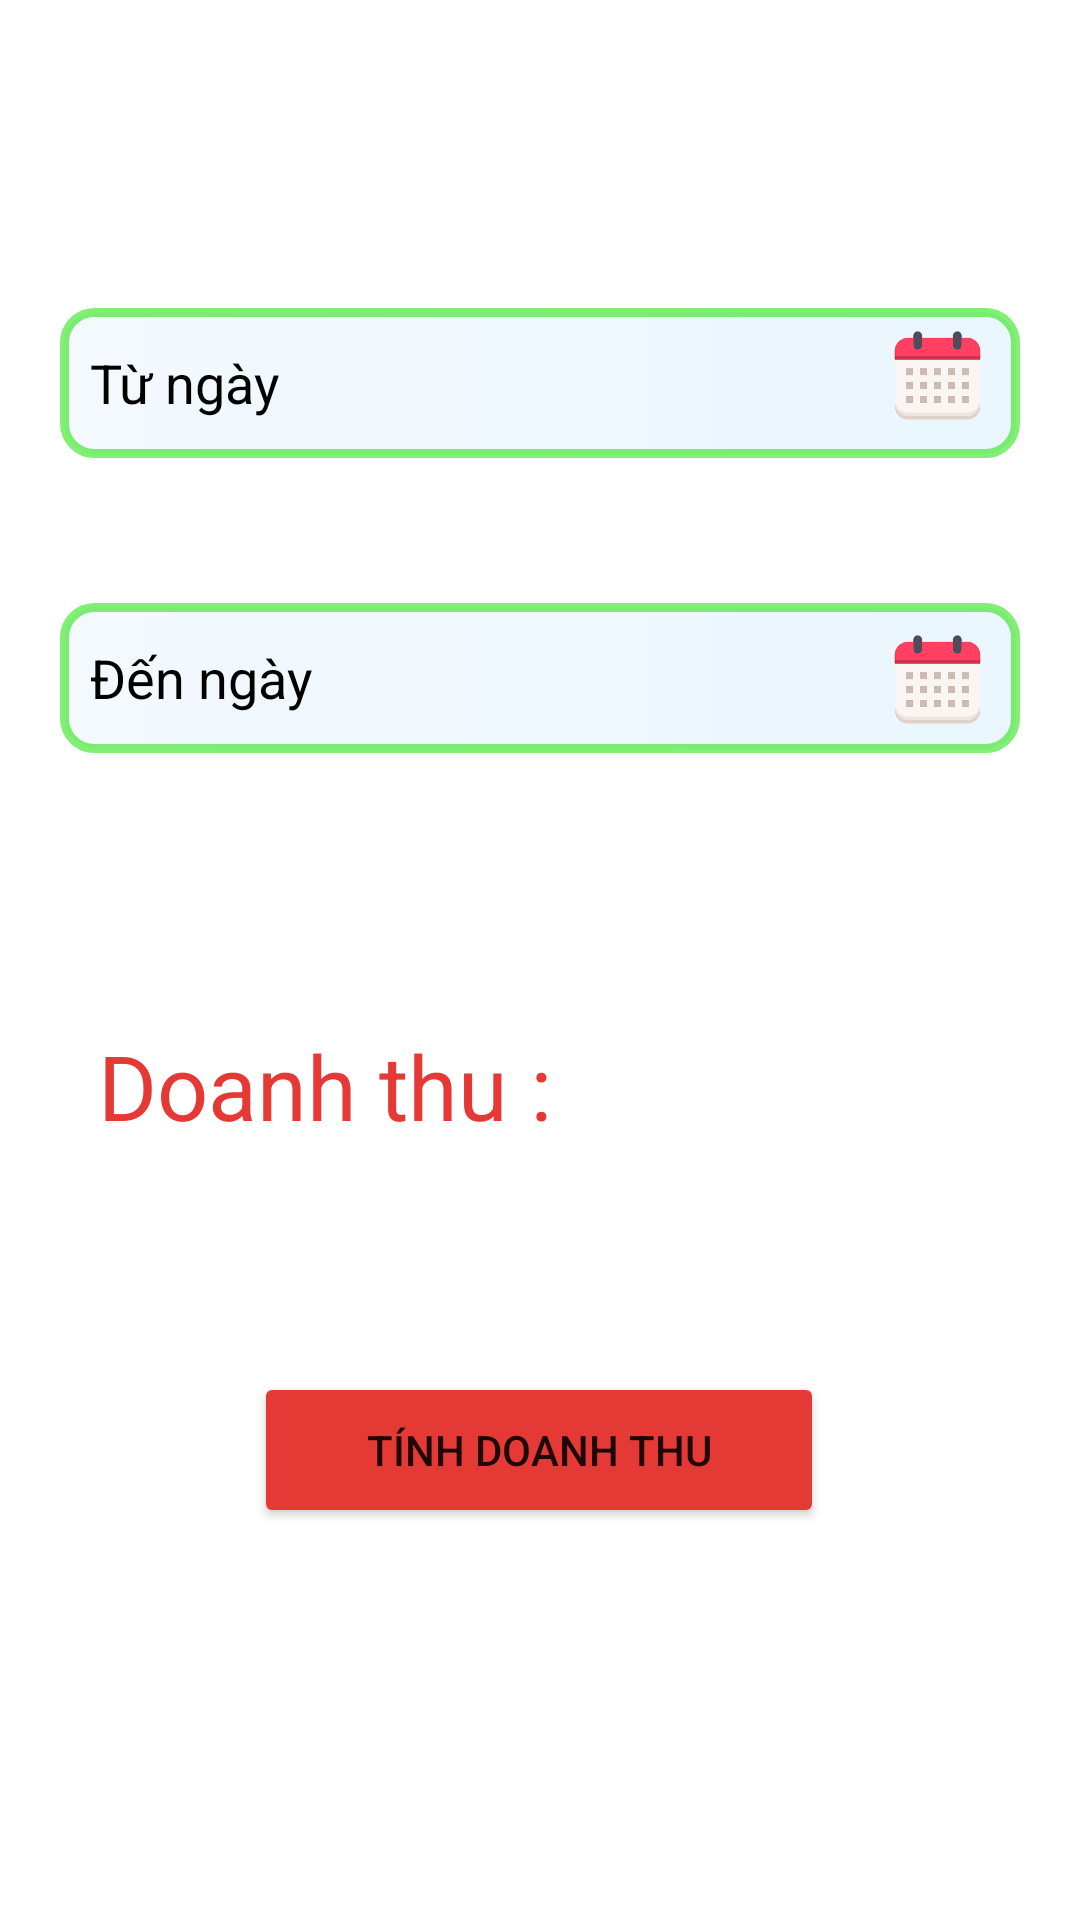

Layout XML and referenced resources for this Android screen:
<!-- AndroidManifest.xml: application theme Theme.AppAgile -->
<!-- res/layout/fragment_doanh_thu.xml -->
<?xml version="1.0" encoding="utf-8"?>
<androidx.constraintlayout.widget.ConstraintLayout xmlns:android="http://schemas.android.com/apk/res/android"
    xmlns:app="http://schemas.android.com/apk/res-auto"
    xmlns:tools="http://schemas.android.com/tools"
    android:layout_width="match_parent"
    android:layout_height="match_parent"
    android:padding="20dp">


    <Button
        android:id="@+id/Fragment_DoanhThu_BtnDoanhThu"
        android:layout_width="190dp"
        android:layout_height="52dp"
        android:text="Tính doanh thu"
        android:backgroundTint="#E53935"
        app:layout_constraintBottom_toBottomOf="parent"
        app:layout_constraintEnd_toEndOf="parent"
        app:layout_constraintHorizontal_bias="0.497"
        app:layout_constraintStart_toStartOf="parent"
        app:layout_constraintTop_toTopOf="parent"
        app:layout_constraintVertical_bias="0.798" />

    <EditText
        android:id="@+id/Fragment_DoanhThu_FristDate"
        android:layout_width="0dp"
        android:layout_height="50dp"
        android:background="@drawable/edtdangnhap"
        android:ems="10"
        android:hint="Từ ngày"
        android:inputType="textPersonName"
        android:editable="false"
        android:textColorHint="@color/black"
        app:layout_constraintBottom_toBottomOf="parent"
        app:layout_constraintEnd_toEndOf="parent"
        app:layout_constraintHorizontal_bias="0.502"
        app:layout_constraintStart_toStartOf="parent"
        app:layout_constraintTop_toTopOf="parent"
        app:layout_constraintVertical_bias="0.15" />

    <EditText
        android:id="@+id/Fragment_DoanhThu_LastDate"
        android:layout_width="0dp"
        android:layout_height="50dp"
        android:background="@drawable/edtdangnhap"
        android:ems="10"
        android:hint="Đến ngày"
        android:inputType="textPersonName"
        android:editable="false"
        android:textColorHint="@color/black"
        app:layout_constraintBottom_toBottomOf="parent"
        app:layout_constraintEnd_toEndOf="parent"
        app:layout_constraintHorizontal_bias="0.502"
        app:layout_constraintStart_toStartOf="parent"
        app:layout_constraintTop_toTopOf="parent"
        app:layout_constraintVertical_bias="0.329" />

    <ImageView
        android:id="@+id/imageView_doanh_thu_2"
        android:layout_width="55dp"
        android:layout_height="63dp"
        app:layout_constraintBottom_toBottomOf="parent"
        app:layout_constraintEnd_toEndOf="parent"
        app:layout_constraintHorizontal_bias="1.0"
        app:layout_constraintStart_toStartOf="parent"
        app:layout_constraintTop_toTopOf="parent"
        app:layout_constraintVertical_bias="0.326"
        app:srcCompat="@drawable/img_7" />

    <ImageView
        android:id="@+id/imageView_doanh_thu_1"
        android:layout_width="55dp"
        android:layout_height="63dp"
        app:layout_constraintBottom_toBottomOf="parent"
        app:layout_constraintEnd_toEndOf="parent"
        app:layout_constraintHorizontal_bias="1.0"
        app:layout_constraintStart_toStartOf="parent"
        app:layout_constraintTop_toTopOf="parent"
        app:layout_constraintVertical_bias="0.137"
        app:srcCompat="@drawable/img_7" />

    <TextView
        android:id="@+id/Fragment_DoanhThu_TextDoanhThu"
        android:layout_width="wrap_content"
        android:layout_height="wrap_content"
        android:text="Doanh thu : "
        android:textColor="#E53935"
        android:textSize="30sp"
        app:layout_constraintBottom_toBottomOf="parent"
        app:layout_constraintEnd_toEndOf="parent"
        app:layout_constraintHorizontal_bias="0.079"
        app:layout_constraintStart_toStartOf="parent"
        app:layout_constraintTop_toTopOf="parent"
        app:layout_constraintVertical_bias="0.575" />
</androidx.constraintlayout.widget.ConstraintLayout>
<!-- resources referenced by this layout -->
<resources>
  <!-- drawable edtdangnhap (drawable) -->
  <?xml version="1.0" encoding="utf-8"?>
  <selector xmlns:android="http://schemas.android.com/apk/res/android">
  
      <item android:state_enabled="true" android:state_focused="true">
  
          <shape android:shape="rectangle">
              <corners android:radius="10dp"/>
              <stroke android:color="#ffffff" android:width="3dp"
                  />
              <gradient android:startColor="#1400ACC1" android:endColor="#0A039BE5"/>
  
              <padding android:left="10dp"/>
          </shape>
  
      </item>
  
      <item android:state_enabled="true" >
          <shape android:shape="rectangle">
  
              <corners android:radius="10dp"/>
              <stroke android:color="#9E32E51E" android:width="3dp"
                  />
              <gradient android:startColor="#0D1E88E5" android:endColor="#16039BE5"/>
  
              <padding android:left="10dp"/>
          </shape>
      </item>
  
  
  
  
  </selector>
  <!-- drawable img_7: png bitmap (drawable, 54704 bytes) -->
  <style name="Theme.AppAgile" parent="Theme.MaterialComponents.DayNight.NoActionBar">
          
          <item name="colorPrimary">@color/purple_500</item>
          <item name="colorPrimaryVariant">@color/purple_700</item>
          <item name="colorOnPrimary">@color/white</item>
          
          <item name="colorSecondary">@color/teal_200</item>
          <item name="colorSecondaryVariant">@color/teal_700</item>
          <item name="colorOnSecondary">@color/black</item>
          
          <item name="android:statusBarColor">?attr/colorPrimaryVariant</item>
          
      </style>
  <!-- not gathered from this repository: default colours our renderer supplied (Android Studio template values) -->
  <color name="purple_500">#FF6200EE</color>
  <color name="purple_700">#FF3700B3</color>
  <color name="teal_200">#FF03DAC5</color>
  <color name="teal_700">#FF018786</color>
  <color name="black">#FF000000</color>
  <color name="white">#FFFFFFFF</color>
</resources>
